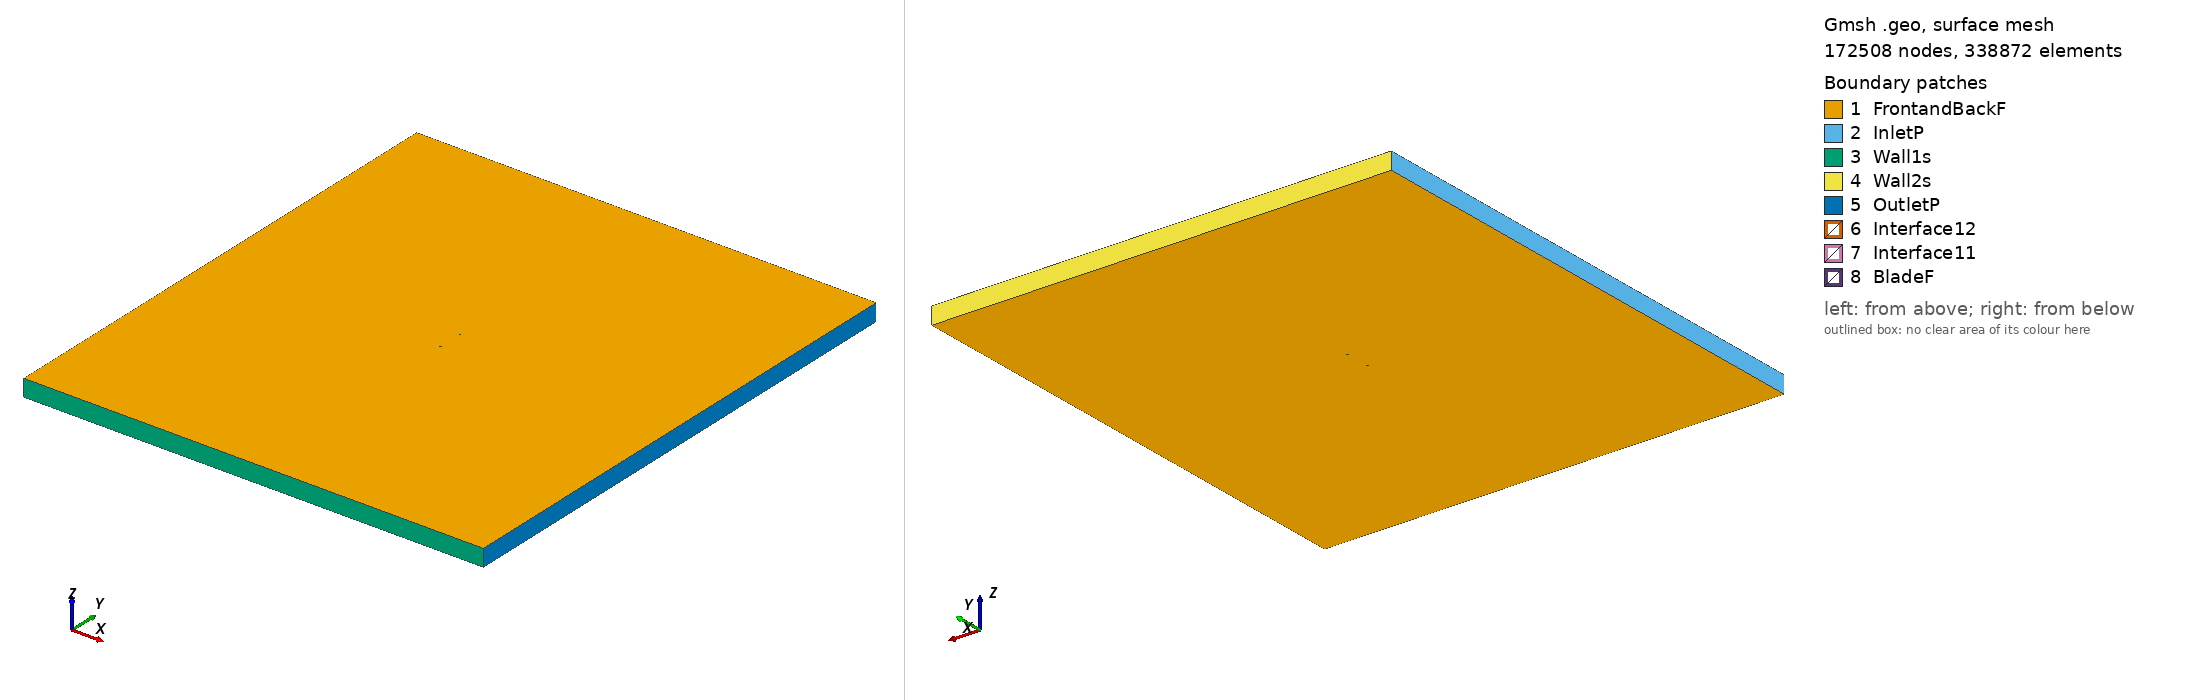

Gmsh geometry script, surface-meshed: 172508 nodes, 338872 surface elements. Boundary patches (legend numbers): 1 FrontandBackF, 2 InletP, 3 Wall1s, 4 Wall2s, 5 OutletP, 6 Interface12, 7 Interface11, 8 BladeF. Left view from above one corner, right view from below the opposite corner. Legend entries are the model's physical surfaces. The drawing asked Gmsh for element sizes between 1% and 20% of the model's largest extent; the script's own settings can give other sizes.

=== goe372_tsr_3.133_aoa_-9.4221.geo (drawn) ===
SetFactory("OpenCASCADE");

Point(1) = {0.073988, 0.749672, 0, 1.0};
Point(2) = {0.066329, 0.749909, 0, 1.0};
Point(3) = {0.058695, 0.750000, 0, 1.0};
Point(4) = {0.043482, 0.749885, 0, 1.0};
Point(5) = {0.028308, 0.749548, 0, 1.0};
Point(6) = {0.013199, 0.748842, 0, 1.0};
Point(7) = {-0.001791, 0.747472, 0, 1.0};
Point(8) = {-0.016703, 0.745659, 0, 1.0};
Point(9) = {-0.031459, 0.742960, 0, 1.0};
Point(10) = {-0.046014, 0.739153, 0, 1.0};
Point(11) = {-0.053234, 0.736906, 0, 1.0};
Point(12) = {-0.060362, 0.734164, 0, 1.0};
Point(13) = {-0.063885, 0.732549, 0, 1.0};
Point(14) = {-0.067340, 0.730563, 0, 1.0};
Point(15) = {-0.070743, 0.728283, 0, 1.0};
Point(16) = {-0.072405, 0.726920, 0, 1.0};
Point(17) = {-0.073988, 0.725116, 0, 1.0};
Point(18) = {-0.071906, 0.724114, 0, 1.0};
Point(19) = {-0.069994, 0.724074, 0, 1.0};
Point(20) = {-0.066276, 0.724583, 0, 1.0};
Point(21) = {-0.062623, 0.725460, 0, 1.0};
Point(22) = {-0.058984, 0.726412, 0, 1.0};
Point(23) = {-0.051719, 0.728390, 0, 1.0};
Point(24) = {-0.044440, 0.730293, 0, 1.0};
Point(25) = {-0.029830, 0.733804, 0, 1.0};
Point(26) = {-0.015155, 0.736947, 0, 1.0};
Point(27) = {-0.000401, 0.739646, 0, 1.0};
Point(28) = {0.014419, 0.741976, 0, 1.0};
Point(29) = {0.029279, 0.744085, 0, 1.0};
Point(30) = {0.044164, 0.746045, 0, 1.0};
Point(31) = {0.059090, 0.747785, 0, 1.0};
Point(32) = {0.066552, 0.748653, 0, 1.0};
Point(33) = {-0.073988, -0.749672, 0, 1.0};
Point(34) = {-0.066329, -0.749909, 0, 1.0};
Point(35) = {-0.058695, -0.750000, 0, 1.0};
Point(36) = {-0.043482, -0.749885, 0, 1.0};
Point(37) = {-0.028308, -0.749548, 0, 1.0};
Point(38) = {-0.013199, -0.748842, 0, 1.0};
Point(39) = {0.001791, -0.747472, 0, 1.0};
Point(40) = {0.016703, -0.745659, 0, 1.0};
Point(41) = {0.031459, -0.742960, 0, 1.0};
Point(42) = {0.046014, -0.739153, 0, 1.0};
Point(43) = {0.053234, -0.736906, 0, 1.0};
Point(44) = {0.060362, -0.734164, 0, 1.0};
Point(45) = {0.063885, -0.732549, 0, 1.0};
Point(46) = {0.067340, -0.730563, 0, 1.0};
Point(47) = {0.070743, -0.728283, 0, 1.0};
Point(48) = {0.072405, -0.726920, 0, 1.0};
Point(49) = {0.073988, -0.725116, 0, 1.0};
Point(50) = {0.071906, -0.724114, 0, 1.0};
Point(51) = {0.069994, -0.724074, 0, 1.0};
Point(52) = {0.066276, -0.724583, 0, 1.0};
Point(53) = {0.062623, -0.725460, 0, 1.0};
Point(54) = {0.058984, -0.726412, 0, 1.0};
Point(55) = {0.051719, -0.728390, 0, 1.0};
Point(56) = {0.044440, -0.730293, 0, 1.0};
Point(57) = {0.029830, -0.733804, 0, 1.0};
Point(58) = {0.015155, -0.736947, 0, 1.0};
Point(59) = {0.000401, -0.739646, 0, 1.0};
Point(60) = {-0.014419, -0.741976, 0, 1.0};
Point(61) = {-0.029279, -0.744085, 0, 1.0};
Point(62) = {-0.044164, -0.746045, 0, 1.0};
Point(63) = {-0.059090, -0.747785, 0, 1.0};
Point(64) = {-0.066552, -0.748653, 0, 1.0};

// Lines: first blade (splines 1-4)
Spline(1) = {1:9};
Spline(2) = {9:24};
Spline(3) = {24:32};
Spline(4) = {32,1};

// Lines: second blade (splines 5-8)
Spline(5) = {33:41};
Spline(6) = {41:56};
Spline(7) = {56:64};
Spline(8) = {64,33};

// Outer domain (points 20001-4 and lines)
Point(65) = {-13.50000000, -15.00000000, 0, 1.0};
Point(66) = {-13.50000000, 15.00000000, 0, 1.0};
Point(67) = {13.50000000, 15.00000000, 0, 1.0};
Point(68) = {13.50000000, -15.00000000, 0, 1.0};
Line(11) = {65, 66};
Line(12) = {66, 67};
Line(13) = {67, 68};
Line(14) = {65, 68};

// Interface (between moving and stationary domain) (circles)
Circle(9) = {0, 0, 0, 0.80000000, 0, 2*Pi};
Circle(10) = {0, 0, 0, 0.80000000, 0, 2*Pi};

// Loops collect Lines/Splines/etc (blade1, blade2, domain, first circle)
Line Loop(1) = {1:4};
Line Loop(2) = {5:8};
Line Loop(3) = {11,12,13,-14};
Line Loop(4) = {9};

// BooleanDifference cuts out the circle/interface from the domain
Plane Surface(1) = {3};
Plane Surface(2) = {4};
BooleanDifference{ Surface{1}; Delete;}{ Surface{2}; Delete;}

// This one cuts out the blades from the inner circle/interface
Line Loop(6) = {10};
Plane Surface(5) = {6};
Plane Surface(6) = {1};
Plane Surface(7) = {2};
BooleanDifference{ Surface{5}; Delete;}{ Surface{6,7}; Delete;}

// extrude to 3rd dimension
Extrude {0, 0, 1} {Surface{1}; Surface{5}; Layers{1}; Recombine;}

// Physical Surfaces are the named boundaries (patches)
Physical Surface("Interface11") = {12};
Physical Surface("Interface12") = {10};

// sides of domain
Physical Surface("InletP") = {6};
Physical Surface("OutletP") = {9};

// top and bottom of domain
Physical Surface("Wall1s") = {7};
Physical Surface("Wall2s") = {8};

// Check FrontandBackF by ensuring there is nothing in the 3rd dimension
Physical Surface("FrontandBackF") = {1,11,5,21};
Physical Surface("BladeF") = {13:20};
Physical Volume("Turbine") = {2};
Physical Volume("Farfield") = {1};

// settings for airfoil boundary layer
Field[1] = BoundaryLayer;
Field[1].EdgesList = {1:8};
Field[1].hwall_n = 1e-3;
Field[1].thickness = 1.5e-2;
Field[1].ratio = 1.05;
Field[1].Quads = 1;
BoundaryLayer Field = 1;

// control points for mesh (blade and interface)
// floor((arc length / 1.5mm)/ 6) -> Transfinite Line
Transfinite Line {1,2,3,5,6,7} = 32 Using Progression 1;
Transfinite Line {4,8} = 1 Using Progression 1;
Transfinite Line {9, 15} = 800 Using Progression 1;

// For more information on gmsh syntax, visit http://gmsh.info/doc/texinfo/gmsh.html
